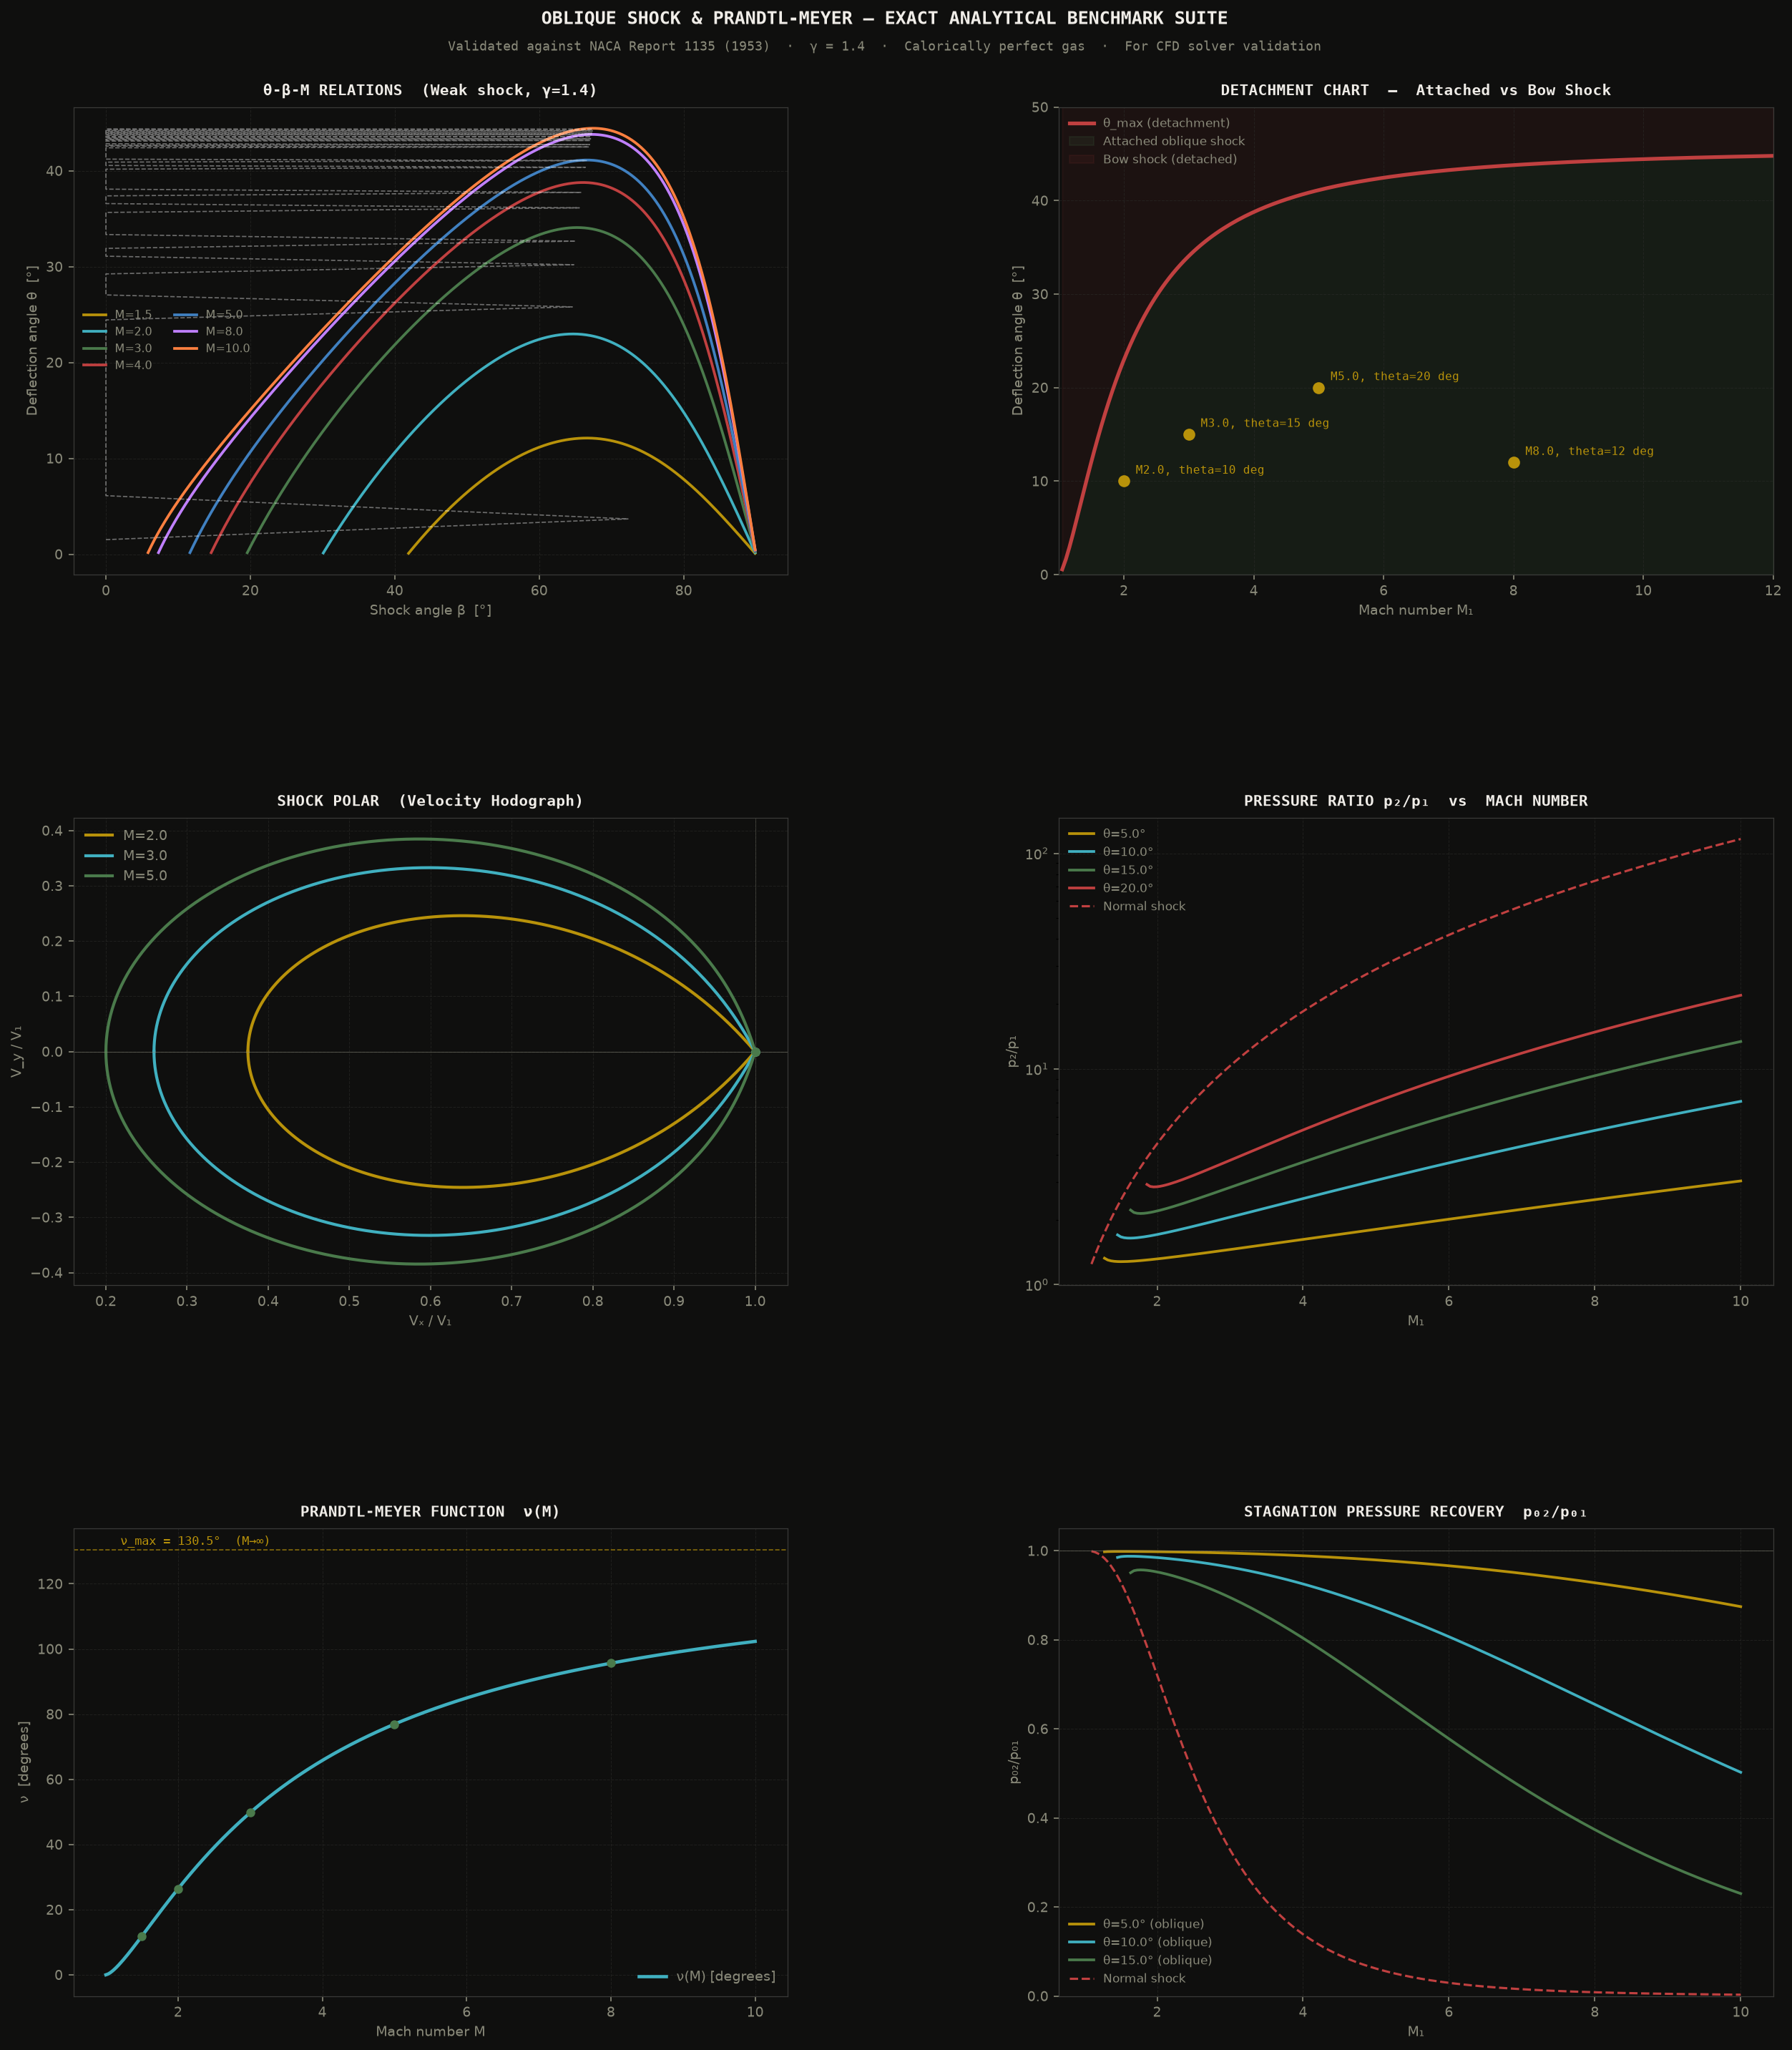

The Python source for this figure:
"""
Compressible flow oblique shock, expansion fan, and shock polar validation solver.
"""

import numpy as np
import matplotlib
matplotlib.use('Agg')
import matplotlib.pyplot as plt
import matplotlib.gridspec as gridspec
from scipy.optimize import brentq
import argparse, warnings
warnings.filterwarnings('ignore')

GAMMA = 1.4   # specific heat ratio, calorically perfect gas

BG='#0f0f0e'; GOLD='#b8920a'; MOSS='#4a7a4b'; PAPER='#f0ede8'
DIM='#8a8a7a'; RED='#c04040'; BLUE='#4080c0'; CYAN='#40b0c0'; GREY='#3a3a38'
COLORS = [GOLD, CYAN, MOSS, RED, BLUE, '#c080ff', '#ff8040']


# Oblique shock relations

def theta_from_beta(M1, beta_rad, g=GAMMA):
    """Deflection angle theta given M1 and shock angle beta (radians)."""
    M1n = M1 * np.sin(beta_rad)
    if M1n <= 1.0:
        return 0.0
    tan_theta = 2.0 / np.tan(beta_rad) * (M1**2 * np.sin(beta_rad)**2 - 1.0) \
                / (M1**2 * (g + np.cos(2*beta_rad)) + 2.0)
    return np.arctan(max(0.0, tan_theta))


def beta_from_theta(M1, theta_rad, g=GAMMA, weak=True):
    """
    Shock angle beta given M1 and deflection theta.
    Returns weak shock solution by default.
    Returns None if theta > theta_max (detachment).
    Ref: Anderson (2003), Modern Compressible Flow, eq. 9.31.
    """
    mu = np.arcsin(1.0/M1)   # Mach angle (lower bound for beta)

    def f(beta):
        return theta_from_beta(M1, beta, g) - theta_rad

    # Weak shock: beta in [mu, beta_max]
    # First find theta_max to check feasibility
    betas = np.linspace(mu + 1e-6, np.pi/2 - 1e-6, 500)
    thetas = np.array([theta_from_beta(M1, b, g) for b in betas])
    idx_max = np.argmax(thetas)
    theta_max = thetas[idx_max]
    beta_max_val = betas[idx_max]

    if theta_rad > theta_max:
        return None   # detachment

    try:
        if weak:
            beta_sol = brentq(f, mu + 1e-6, beta_max_val, xtol=1e-8)
        else:
            beta_sol = brentq(f, beta_max_val, np.pi/2 - 1e-6, xtol=1e-8)
        return beta_sol
    except ValueError:
        return None


def theta_max_for_M(M1, g=GAMMA):
    """Maximum deflection angle (detachment limit) for M1."""
    mu = np.arcsin(1.0/M1)
    betas = np.linspace(mu + 1e-6, np.pi/2 - 1e-4, 1000)
    thetas = np.array([theta_from_beta(M1, b, g) for b in betas])
    return np.degrees(np.max(thetas))


def oblique_shock_ratios(M1, beta_rad, g=GAMMA):
    """
    Compute all flow ratios across oblique shock.
    Returns dict with downstream Mach and pressure/temperature/density ratios.
    """
    M1n = M1 * np.sin(beta_rad)
    theta = theta_from_beta(M1, beta_rad, g)

    # Normal component relations (Rankine-Hugoniot)
    p_ratio   = 1.0 + 2*g/(g+1) * (M1n**2 - 1.0)
    rho_ratio = (g+1)*M1n**2 / (2.0 + (g-1)*M1n**2)
    T_ratio   = p_ratio / rho_ratio

    # Downstream normal Mach
    M2n2 = (M1n**2 + 2.0/(g-1)) / (2.0*g*M1n**2/(g-1) - 1.0)
    M2n  = np.sqrt(max(0.0, M2n2))
    M2   = M2n / np.sin(beta_rad - theta)

    # Stagnation pressure ratio (entropy indicator)
    p0_ratio = ((g+1)*M1n**2/2.0)**(g/(g-1)) * \
               ((2*g*M1n**2/(g+1) - (g-1)/(g+1))**(1.0/(1.0-g))) * \
               (1.0 + (g-1)/2*M2**2)**(g/(g-1)) / \
               (1.0 + (g-1)/2*M1**2)**(g/(g-1))

    # Cleaner stagnation pressure ratio via isentropic + normal shock
    # p02/p01 = (p2/p1) * (p02/p2) / (p01/p1)
    def p0_over_p(M):
        return (1.0 + (g-1)/2*M**2)**(g/(g-1))
    p0_ratio2 = p_ratio * p0_over_p(M2) / p0_over_p(M1)

    return {
        'M1':         M1,
        'beta_deg':   np.degrees(beta_rad),
        'theta_deg':  np.degrees(theta),
        'M2':         M2,
        'M2n':        M2n,
        'p2_p1':      p_ratio,
        'T2_T1':      T_ratio,
        'rho2_rho1':  rho_ratio,
        'p02_p01':    p0_ratio2,
    }


def normal_shock_ratios(M1, g=GAMMA):
    """Normal shock (beta=90°) — special case for validation."""
    return oblique_shock_ratios(M1, np.pi/2, g)


# Prandtl-Meyer expansion

def pm_function(M, g=GAMMA):
    """
    Prandtl-Meyer function nu(M) [radians].
    nu = sqrt((g+1)/(g-1))*arctan(sqrt((g-1)*(M^2-1)/(g+1))) - arctan(sqrt(M^2-1))
    Ref: NACA Report 1135, eq. 120.
    """
    if M <= 1.0:
        return 0.0
    A = np.sqrt((g+1)/(g-1))
    B = np.sqrt((g-1)*(M**2-1)/(g+1))
    C = np.sqrt(M**2 - 1)
    return A * np.arctan(B) - np.arctan(C)


def pm_expansion(M1, delta_rad, g=GAMMA):
    """
    Downstream Mach after Prandtl-Meyer expansion through angle delta.
    """
    nu1 = pm_function(M1, g)
    nu2 = nu1 + delta_rad
    # Invert nu(M2) = nu2
    try:
        M2 = brentq(lambda M: pm_function(M, g) - nu2, 1.0 + 1e-6, 50.0, xtol=1e-8)
    except ValueError:
        M2 = M1  # fallback
    # Isentropic ratios
    def T0_T(M): return (1.0 + (g-1)/2*M**2)
    T_ratio   = T0_T(M1) / T0_T(M2)
    p_ratio   = (T0_T(M1)/T0_T(M2))**(g/(g-1))
    rho_ratio = p_ratio / T_ratio
    return {'M2': M2, 'p2_p1': 1.0/p_ratio, 'T2_T1': T_ratio,
            'rho2_rho1': 1.0/rho_ratio}


# Shock polar

def shock_polar(M1, g=GAMMA, n_pts=200):
    """
    Compute shock polar in velocity space.
    Returns (Vx_ratio, Vy_ratio) normalised by upstream speed.
    """
    mu = np.arcsin(1.0/M1)
    a1 = np.sqrt(g * 287.058 * 288.15)  # reference speed of sound (ISA SL)
    V1 = M1 * a1

    betas = np.linspace(mu + 0.001, np.pi/2, n_pts)
    Vx, Vy = [], []
    for beta in betas:
        r = oblique_shock_ratios(M1, beta, g)
        M2  = r['M2']
        th  = np.radians(r['theta_deg'])
        # Downstream velocity magnitude from Mach and speed of sound
        T2  = r['T2_T1'] * 288.15
        a2  = np.sqrt(g * 287.058 * T2)
        V2  = M2 * a2
        # Velocity components (upstream along x-axis)
        Vx.append(V2 * np.cos(th) / V1)
        Vy.append(-V2 * np.sin(th) / V1)   # negative for lower half

    return np.array(Vx), np.array(Vy)


# Generate benchmark table

BENCHMARK_CASES = [
    # (M1, theta_deg, label)
    (2.0,  10.0, 'Case A: M2.0, theta=10 deg'),
    (3.0,  15.0, 'Case B: M3.0, theta=15 deg'),
    (5.0,  20.0, 'Case C: M5.0, theta=20 deg'),
    (8.0,  12.0, 'Case D: M8.0, theta=12 deg'),
    (2.0,   0.0, 'Case E: Normal shock M2'),
    (5.0,   0.0, 'Case F: Normal shock M5'),
]


def print_validation_table():
    print()
    print("=" * 90)
    print("  OBLIQUE SHOCK BENCHMARK — Validation against NACA Report 1135 (1953)")
    print("=" * 90)
    print(f"  {'Case':30}  {'beta[deg]':>9}  {'M2':>7}  {'p2/p1':>8}  "
          f"{'T2/T1':>8}  {'rho2/rho1':>9}  {'p02/p01':>9}")
    print("-" * 90)

    for M1, theta_deg, label in BENCHMARK_CASES:
        if theta_deg == 0.0:
            # Normal shock
            r = normal_shock_ratios(M1)
            beta_used = 90.0
        else:
            beta_rad = beta_from_theta(M1, np.radians(theta_deg))
            if beta_rad is None:
                print(f"  {label:30}  DETACHED")
                continue
            r = oblique_shock_ratios(M1, beta_rad)
            beta_used = r['beta_deg']

        print(f"  {label:30}  {beta_used:9.2f}  {r['M2']:7.4f}  "
              f"{r['p2_p1']:8.4f}  {r['T2_T1']:8.4f}  "
              f"{r['rho2_rho1']:9.4f}  {r['p02_p01']:9.5f}")

    print("=" * 90)

    # Prandtl-Meyer table
    print()
    print("  PRANDTL-MEYER EXPANSION")
    print(f"  {'M1':>6}  {'delta[deg]':>10}  {'M2':>8}  {'p2/p1':>10}  {'T2/T1':>10}")
    print("-" * 55)
    for M1, delta_deg in [(2.0,10),(3.0,15),(5.0,20),(8.0,10)]:
        r = pm_expansion(M1, np.radians(delta_deg))
        print(f"  {M1:6.1f}  {delta_deg:10.1f}  {r['M2']:8.4f}  "
              f"{r['p2_p1']:10.5f}  {r['T2_T1']:10.5f}")
    print()


# Plotting

def style_ax(ax, title):
    ax.set_facecolor(BG)
    for sp in ax.spines.values():
        sp.set_color(GREY); sp.set_linewidth(0.6)
    ax.tick_params(colors=DIM, labelsize=9)
    ax.xaxis.label.set_color(DIM)
    ax.yaxis.label.set_color(DIM)
    ax.set_title(title, color=PAPER, fontsize=10, fontweight='bold',
                 pad=8, fontfamily='monospace')
    ax.grid(True, color='#2a2a28', linewidth=0.5, linestyle='--', alpha=0.6)


def plot_all(output_path):
    fig = plt.figure(figsize=(18, 20), facecolor=BG)
    gs  = gridspec.GridSpec(3, 2, figure=fig,
                            hspace=0.52, wspace=0.38,
                            left=0.08, right=0.96,
                            top=0.93, bottom=0.05)

    fig.text(0.5, 0.975,
             'OBLIQUE SHOCK & PRANDTL-MEYER — EXACT ANALYTICAL BENCHMARK SUITE',
             ha='center', va='top', color=PAPER,
             fontsize=12, fontweight='bold', fontfamily='monospace')
    fig.text(0.5, 0.961,
             'Validated against NACA Report 1135 (1953)  ·  γ = 1.4  ·  '
             'Calorically perfect gas  ·  For CFD solver validation',
             ha='center', va='top', color=DIM, fontsize=8.5,
             fontfamily='monospace')
    
    # Panel 1: Theta-beta-M curves
    ax1 = fig.add_subplot(gs[0, 0])
    style_ax(ax1, 'θ-β-M RELATIONS  (Weak shock, γ=1.4)')

    mach_vals = [1.5, 2.0, 3.0, 4.0, 5.0, 8.0, 10.0]
    for i, M1 in enumerate(mach_vals):
        mu = np.degrees(np.arcsin(1.0/M1))
        betas_deg = np.linspace(mu + 0.1, 89.9, 400)
        thetas_deg = [np.degrees(theta_from_beta(M1, np.radians(b))) for b in betas_deg]
        ax1.plot(betas_deg, thetas_deg, color=COLORS[i % len(COLORS)],
                 linewidth=1.8, label=f'M={M1}')

    ax1.set_xlabel('Shock angle β  [°]', fontsize=9)
    ax1.set_ylabel('Deflection angle θ  [°]', fontsize=9)
    ax1.legend(fontsize=7.5, framealpha=0, labelcolor=DIM, ncol=2)

    # Locus of theta_max (detachment curve)
    M_det = np.linspace(1.1, 10, 100)
    theta_det = [theta_max_for_M(M) for M in M_det]
    ax1.plot([beta_from_theta(M, np.radians(th), weak=True) is not None
              and np.degrees(beta_from_theta(M, np.radians(th), weak=True) or 0)
              for M, th in zip(M_det, theta_det)],
             theta_det, 'w--', linewidth=0.8, alpha=0.4)

    # Panel 2: Detachment chart
    ax2 = fig.add_subplot(gs[0, 1])
    style_ax(ax2, 'DETACHMENT CHART  —  Attached vs Bow Shock')

    M_arr = np.linspace(1.05, 12.0, 200)
    th_det = np.array([theta_max_for_M(M) for M in M_arr])
    ax2.plot(M_arr, th_det, color=RED, linewidth=2.5, label='θ_max (detachment)')
    ax2.fill_between(M_arr, th_det, 0, alpha=0.12, color=MOSS,
                     label='Attached oblique shock')
    ax2.fill_between(M_arr, th_det, 50, alpha=0.08, color=RED,
                     label='Bow shock (detached)')

    # Mark standard benchmark cases
    for M1, theta_deg, label in BENCHMARK_CASES[:4]:
        ax2.plot(M1, theta_deg, 'o', color=GOLD, ms=7, zorder=5)
        ax2.annotate(label.split(':')[1].strip(),
                     xy=(M1, theta_deg), xytext=(8, 5),
                     textcoords='offset points', fontsize=7.5,
                     color=GOLD, fontfamily='monospace')

    ax2.set_xlabel('Mach number M₁', fontsize=9)
    ax2.set_ylabel('Deflection angle θ  [°]', fontsize=9)
    ax2.set_xlim(1, 12); ax2.set_ylim(0, 50)
    ax2.legend(fontsize=8, framealpha=0, labelcolor=DIM)

    # Panel 3: Shock polars
    ax3 = fig.add_subplot(gs[1, 0])
    style_ax(ax3, 'SHOCK POLAR  (Velocity Hodograph)')

    for i, M1 in enumerate([2.0, 3.0, 5.0]):
        Vx, Vy = shock_polar(M1)
        ax3.plot(Vx, Vy,     color=COLORS[i], linewidth=2.0, label=f'M={M1}')
        ax3.plot(Vx, -Vy,    color=COLORS[i], linewidth=2.0)
        # Mark upstream point
        ax3.plot(1.0, 0.0, 'o', color=COLORS[i], ms=5, zorder=5)

    ax3.axhline(0, color=DIM, linewidth=0.5, alpha=0.5)
    ax3.axvline(1, color=DIM, linewidth=0.5, alpha=0.3)
    ax3.set_xlabel('Vₓ / V₁', fontsize=9)
    ax3.set_ylabel('V_y / V₁', fontsize=9)
    ax3.legend(fontsize=9, framealpha=0, labelcolor=DIM)

    # Panel 4: Pressure ratio vs M1
    ax4 = fig.add_subplot(gs[1, 1])
    style_ax(ax4, 'PRESSURE RATIO p₂/p₁  vs  MACH NUMBER')

    M1_vals = np.linspace(1.1, 10.0, 200)
    for i, theta_deg in enumerate([5.0, 10.0, 15.0, 20.0]):
        p_ratios = []
        for M1 in M1_vals:
            beta_rad = beta_from_theta(M1, np.radians(theta_deg))
            if beta_rad is None:
                p_ratios.append(np.nan)
            else:
                r = oblique_shock_ratios(M1, beta_rad)
                p_ratios.append(r['p2_p1'])
        ax4.plot(M1_vals, p_ratios, color=COLORS[i], linewidth=1.8,
                 label=f'θ={theta_deg}°')

    # Normal shock for comparison
    p_ns = [normal_shock_ratios(M)['p2_p1'] for M in M1_vals]
    ax4.plot(M1_vals, p_ns, color=RED, linewidth=1.5,
             linestyle='--', label='Normal shock')

    ax4.set_xlabel('M₁', fontsize=9)
    ax4.set_ylabel('p₂/p₁', fontsize=9)
    ax4.set_yscale('log')
    ax4.legend(fontsize=8, framealpha=0, labelcolor=DIM)

    # Panel 5: Prandtl-Meyer function
    ax5 = fig.add_subplot(gs[2, 0])
    style_ax(ax5, 'PRANDTL-MEYER FUNCTION  ν(M)')

    M_pm = np.linspace(1.0, 10.0, 300)
    nu   = np.array([np.degrees(pm_function(M)) for M in M_pm])
    ax5.plot(M_pm, nu, color=CYAN, linewidth=2.2, label='ν(M) [degrees]')

    # Maximum turning angle (=nu at M→∞) ≈ 130.45° for γ=1.4
    nu_max = np.degrees(np.pi/2 * (np.sqrt((GAMMA+1)/(GAMMA-1)) - 1.0))
    ax5.axhline(nu_max, color=GOLD, linewidth=0.8, linestyle='--', alpha=0.7)
    ax5.text(1.2, nu_max+1.5, f'ν_max = {nu_max:.1f}°  (M→∞)',
             color=GOLD, fontsize=8, fontfamily='monospace')

    # Mark standard Mach numbers
    for M_ref in [1.5, 2.0, 3.0, 5.0, 8.0]:
        nu_ref = np.degrees(pm_function(M_ref))
        ax5.plot(M_ref, nu_ref, 'o', color=MOSS, ms=5)

    ax5.set_xlabel('Mach number M', fontsize=9)
    ax5.set_ylabel('ν  [degrees]', fontsize=9)
    ax5.legend(fontsize=9, framealpha=0, labelcolor=DIM)

    # Panel 6: Stagnation pressure recovery
    ax6 = fig.add_subplot(gs[2, 1])
    style_ax(ax6, 'STAGNATION PRESSURE RECOVERY  p₀₂/p₀₁')

    for i, theta_deg in enumerate([5.0, 10.0, 15.0]):
        p0_ratios = []
        for M1 in M1_vals:
            beta_rad = beta_from_theta(M1, np.radians(theta_deg))
            if beta_rad is None:
                p0_ratios.append(np.nan)
            else:
                r = oblique_shock_ratios(M1, beta_rad)
                p0_ratios.append(r['p02_p01'])
        ax6.plot(M1_vals, p0_ratios, color=COLORS[i], linewidth=1.8,
                 label=f'θ={theta_deg}° (oblique)')

    p0_ns = [normal_shock_ratios(M)['p02_p01'] for M in M1_vals]
    ax6.plot(M1_vals, p0_ns, color=RED, linewidth=1.5,
             linestyle='--', label='Normal shock')

    ax6.axhline(1.0, color=DIM, linewidth=0.5, alpha=0.5)
    ax6.set_xlabel('M₁', fontsize=9)
    ax6.set_ylabel('p₀₂/p₀₁', fontsize=9)
    ax6.set_ylim(0, 1.05)
    ax6.legend(fontsize=8, framealpha=0, labelcolor=DIM)

    plt.savefig(output_path, dpi=150, bbox_inches='tight',
                facecolor=BG, edgecolor='none')
    plt.close()
    print(f"  Plot saved: {output_path}")


if __name__ == '__main__':
    parser = argparse.ArgumentParser(
        description='Oblique Shock Benchmark Suite')
    parser.add_argument('--table', action='store_true',
                        help='Print validation table only')
    args = parser.parse_args()

    if args.table:
        print_validation_table()
    else:
        print_validation_table()
        plot_all('oblique_shock_benchmark.png')
